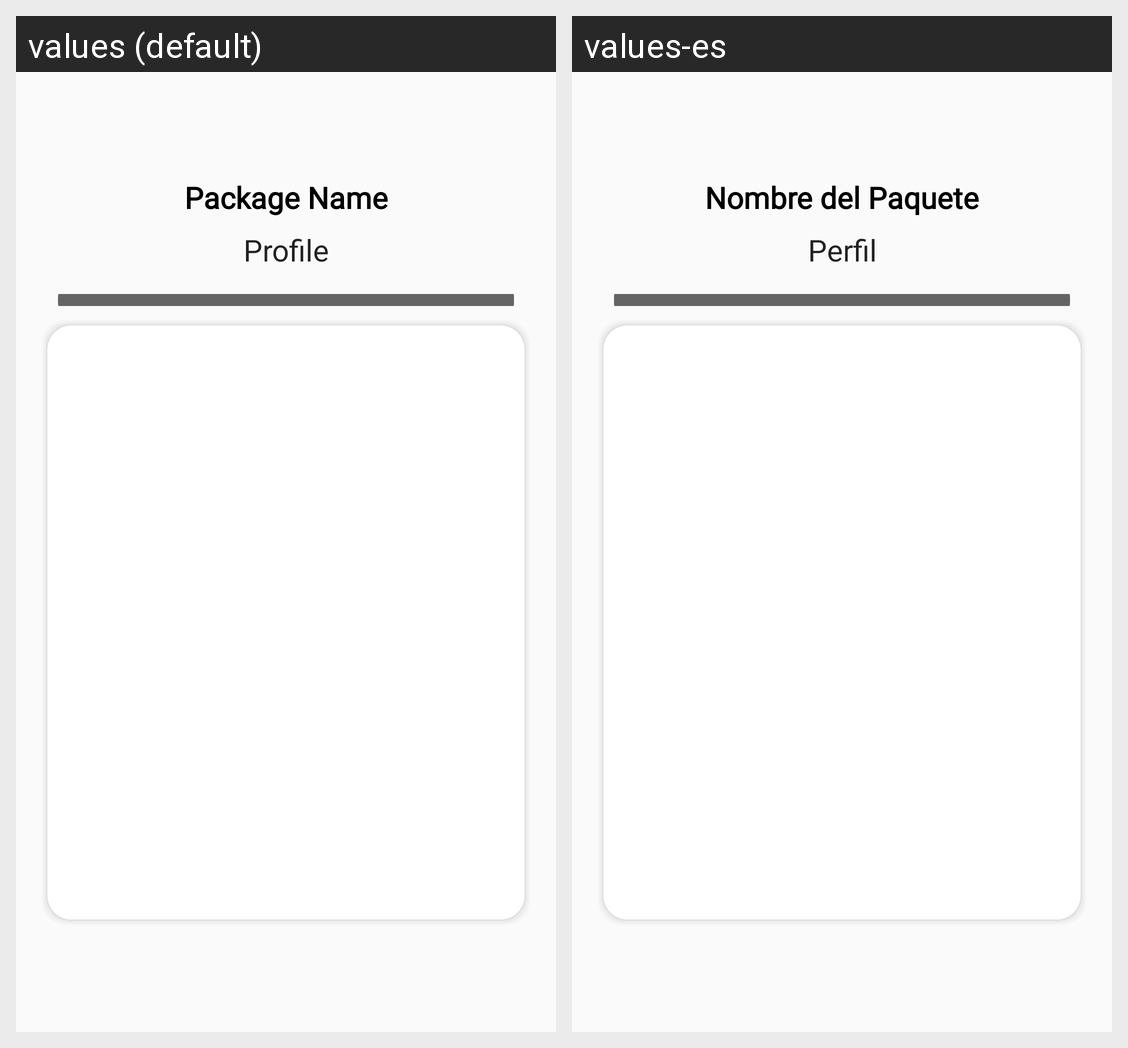

The Android screen above is rendered under two locales of the same app. Produce the string resources it draws, with the default and per-locale values.
Android screen res/layout/fragment_quiz_container.xml rendered under 2 locales, left to right: values (default), values-es. Device: Nexus 5 (rendered at 1080×1920; each locale shown at half size, 540×960, under a caption strip naming it); theme AppTheme.
Strings drawn on this screen, with the default value and each locale's value (text and hints the layout hard-codes, and strings that could not be matched under every locale, appear in the picture but are not listed):

package_name_hint
  values: Package Name
  values-es: Nombre del Paquete

profile_hint
  values: Profile
  values-es: Perfil
